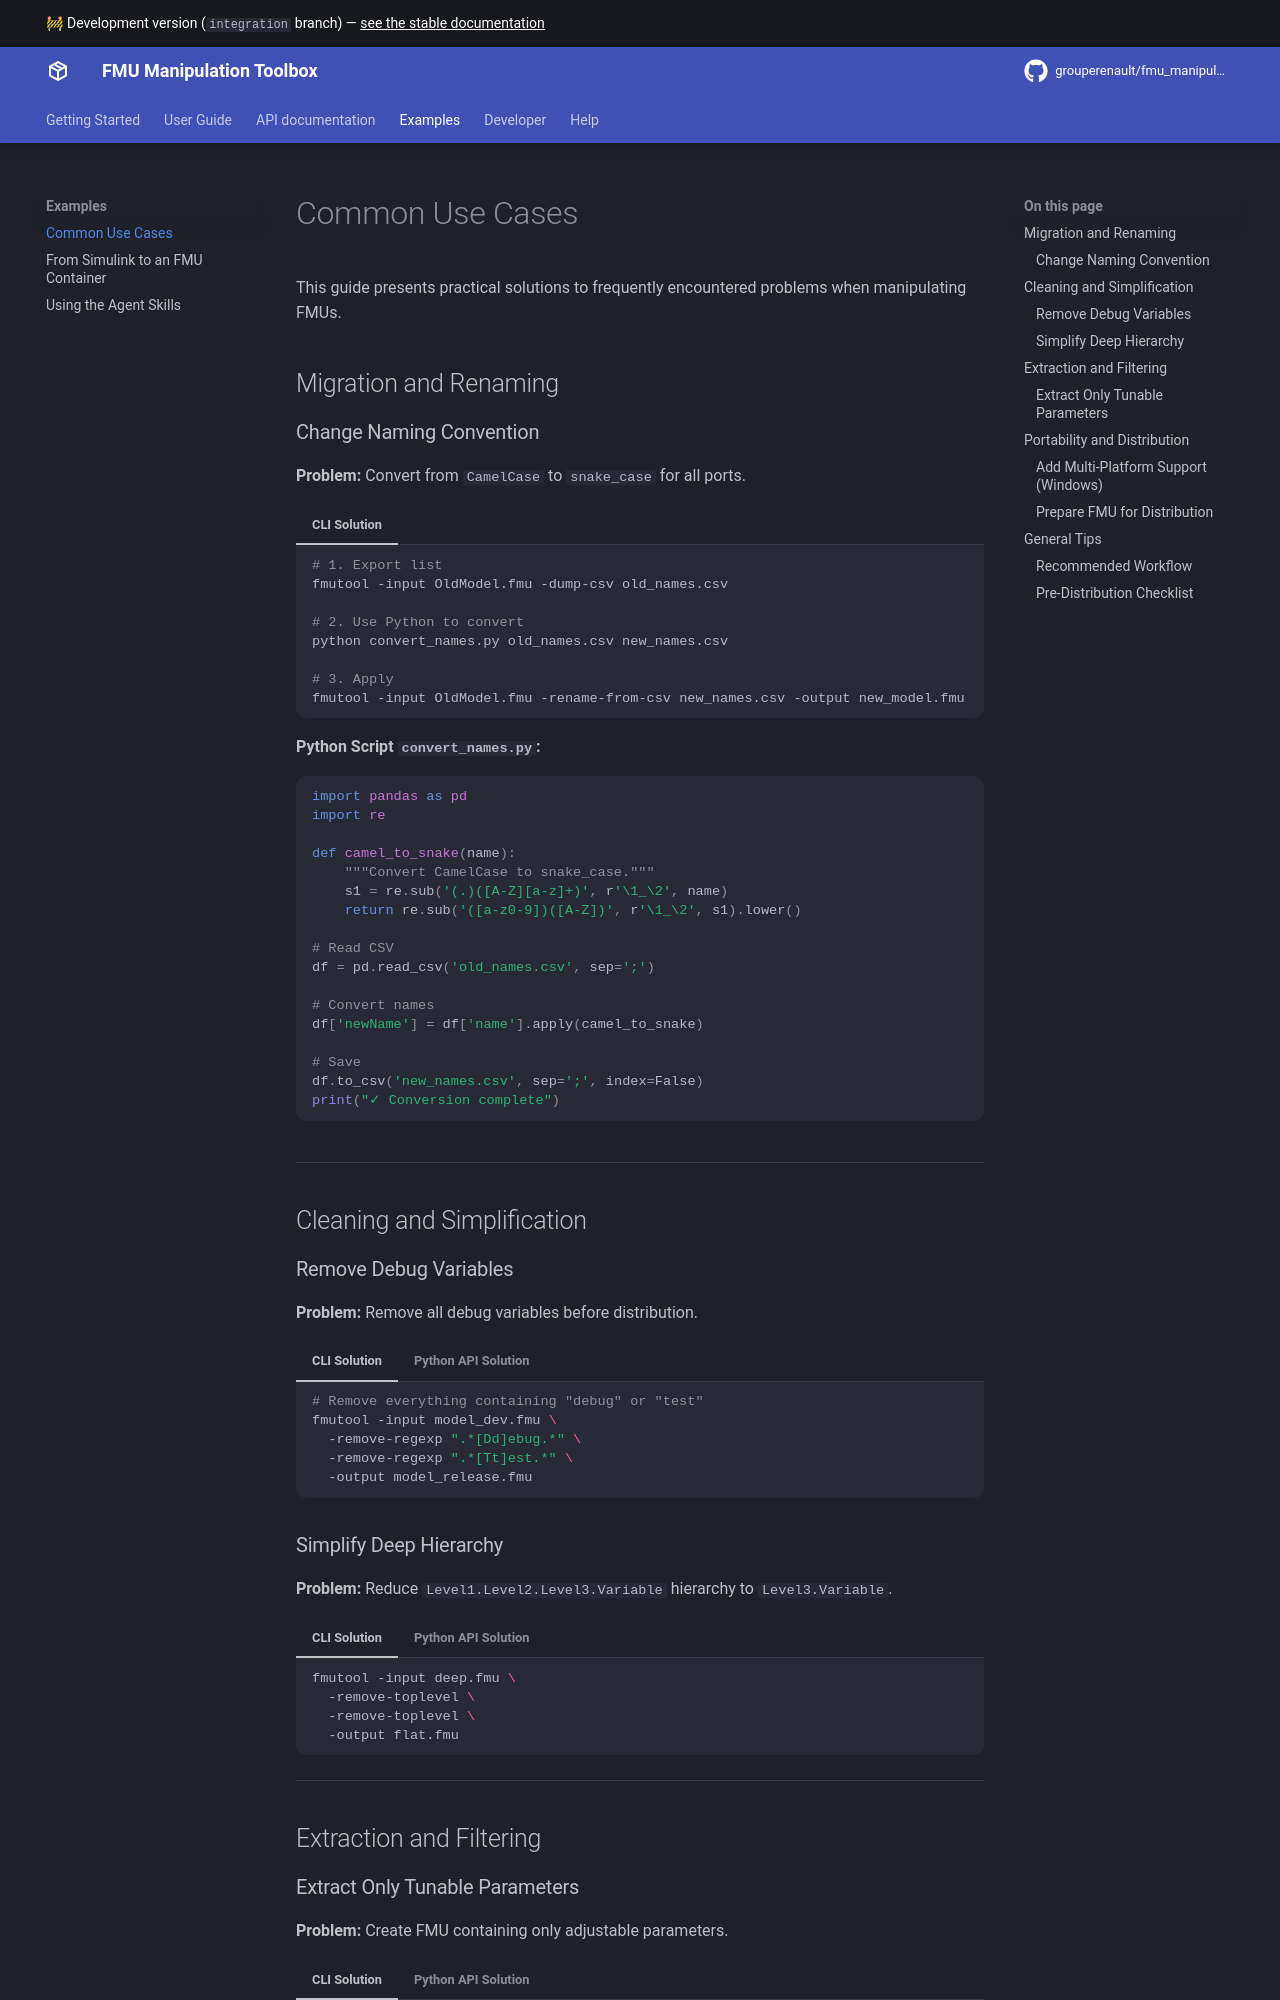

repository: grouperenault/fmu_manipulation_toolbox · page: integration/examples/examples/index.html · generator: mkdocs

# Common Use Cases

This guide presents practical solutions to frequently encountered problems when manipulating FMUs.


## Migration and Renaming

### Change Naming Convention

**Problem:** Convert from `CamelCase` to `snake_case` for all ports.

=== "CLI Solution"
    
    ```bash
    # 1. Export list
    fmutool -input OldModel.fmu -dump-csv old_names.csv
    
    # 2. Use Python to convert
    python convert_names.py old_names.csv new_names.csv
    
    # 3. Apply
    fmutool -input OldModel.fmu -rename-from-csv new_names.csv -output new_model.fmu
    ```
    
    **Python Script `convert_names.py`:**
    
    ```python
    import pandas as pd
    import re
    
    def camel_to_snake(name):
        """Convert CamelCase to snake_case."""
        s1 = re.sub('(.)([A-Z][a-z]+)', r'\1_\2', name)
        return re.sub('([a-z0-9])([A-Z])', r'\1_\2', s1).lower()
    
    # Read CSV
    df = pd.read_csv('old_names.csv', sep=';')
    
    # Convert names
    df['newName'] = df['name'].apply(camel_to_snake)
    
    # Save
    df.to_csv('new_names.csv', sep=';', index=False)
    print("✓ Conversion complete")
    ```

---

## Cleaning and Simplification

### Remove Debug Variables

**Problem:** Remove all debug variables before distribution.

=== "CLI Solution"

    ```bash
    # Remove everything containing "debug" or "test"
    fmutool -input model_dev.fmu \
      -remove-regexp ".*[Dd]ebug.*" \
      -remove-regexp ".*[Tt]est.*" \
      -output model_release.fmu
    ```

=== "Python API Solution"

    ```python
    from fmu_manipulation_toolbox.operations import FMU, OperationRemoveRegexp
    
    fmu = FMU("model_dev.fmu")
    
    fmu.apply_operation(OperationRemoveRegexp(r".*[Dd]ebug.*"))
    fmu.apply_operation(OperationRemoveRegexp(r".*[Tt]est.*"))
    
    fmu.repack("model_release.fmu")
    ```


### Simplify Deep Hierarchy

**Problem:** Reduce `Level1.Level2.Level3.Variable` hierarchy to `Level3.Variable`.

=== "CLI Solution"
    ```bash
    fmutool -input deep.fmu \
      -remove-toplevel \
      -remove-toplevel \
      -output flat.fmu
    ```

=== "Python API Solution"
    
    ```python
    from fmu_manipulation_toolbox.operations import FMU, OperationMergeTopLevel
    
    fmu = FMU("deep.fmu")
    
    fmu.apply_operation(OperationMergeTopLevel()) # remove first level
    fmu.apply_operation(OperationMergeTopLevel()) # remove second level
    
    fmu.repack("flat.fmu")
    ```

---

## Extraction and Filtering
